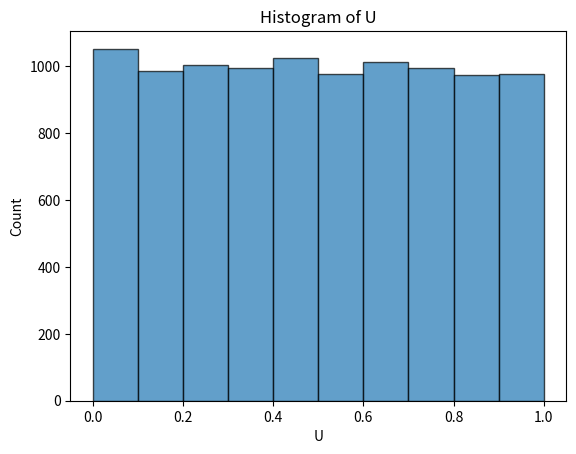
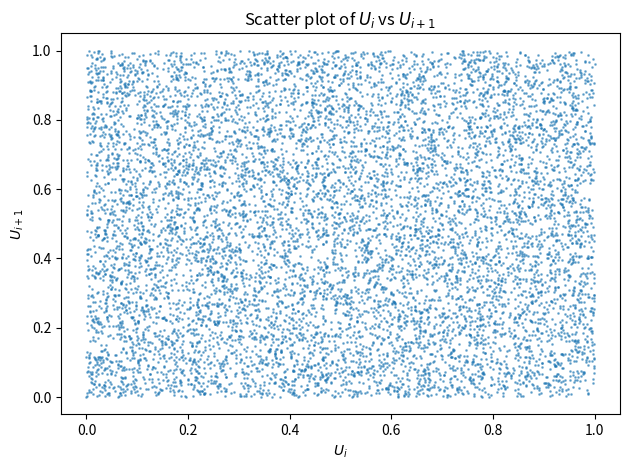
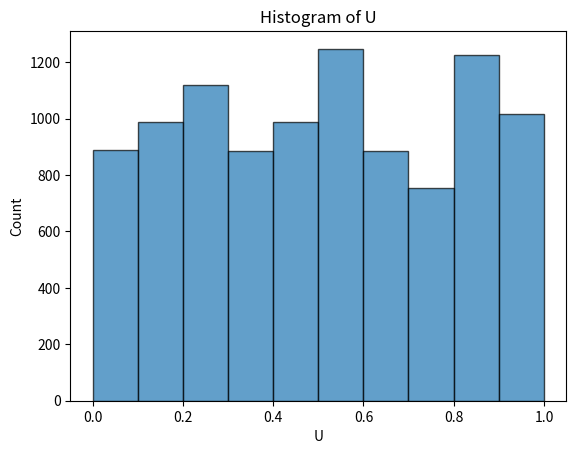
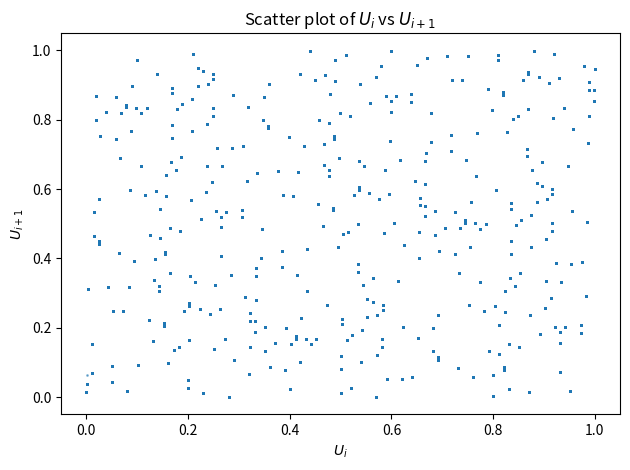
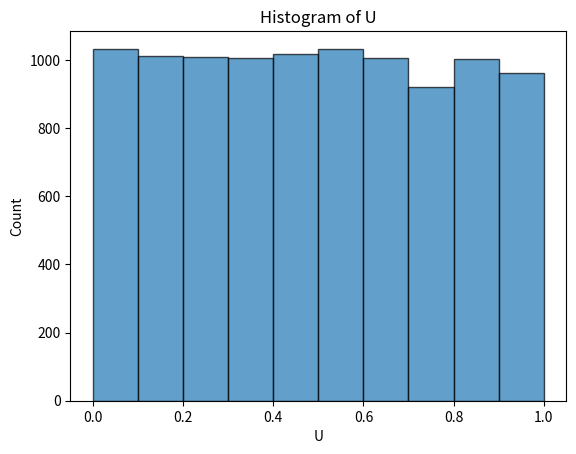
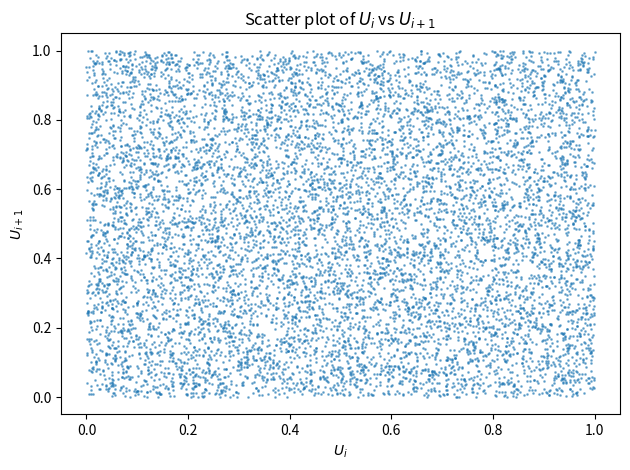
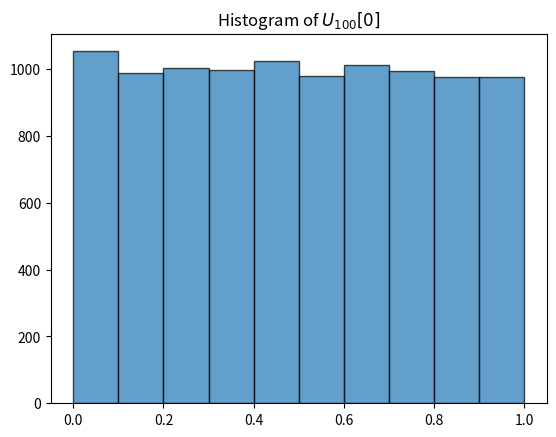
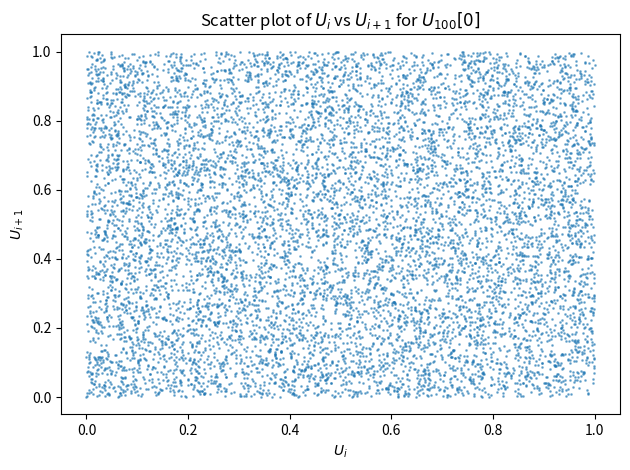
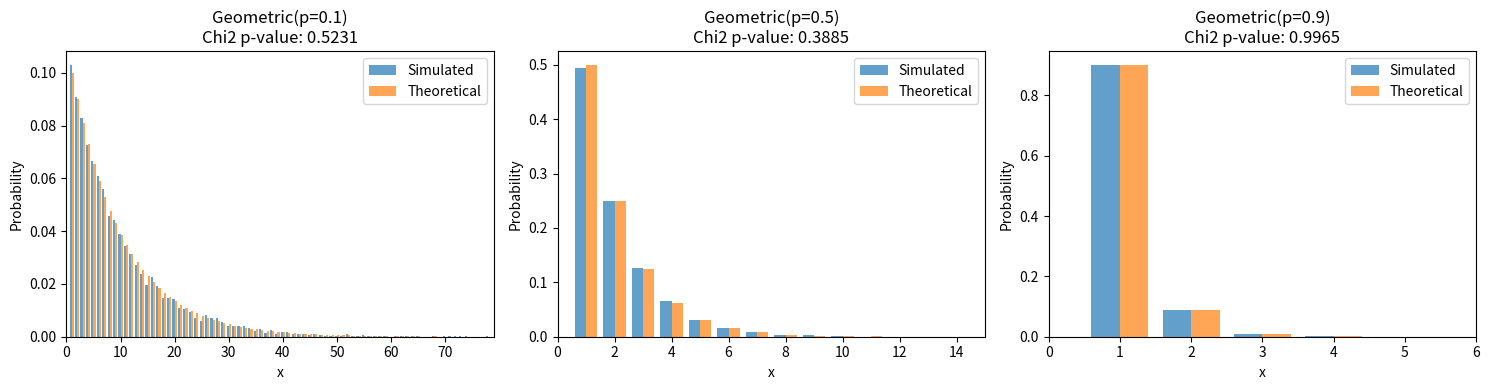
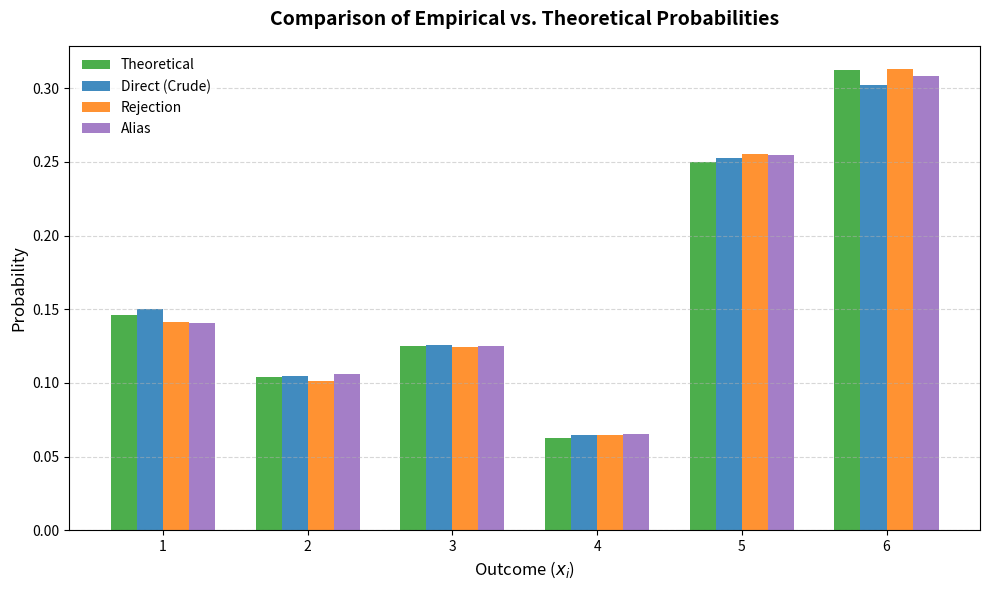
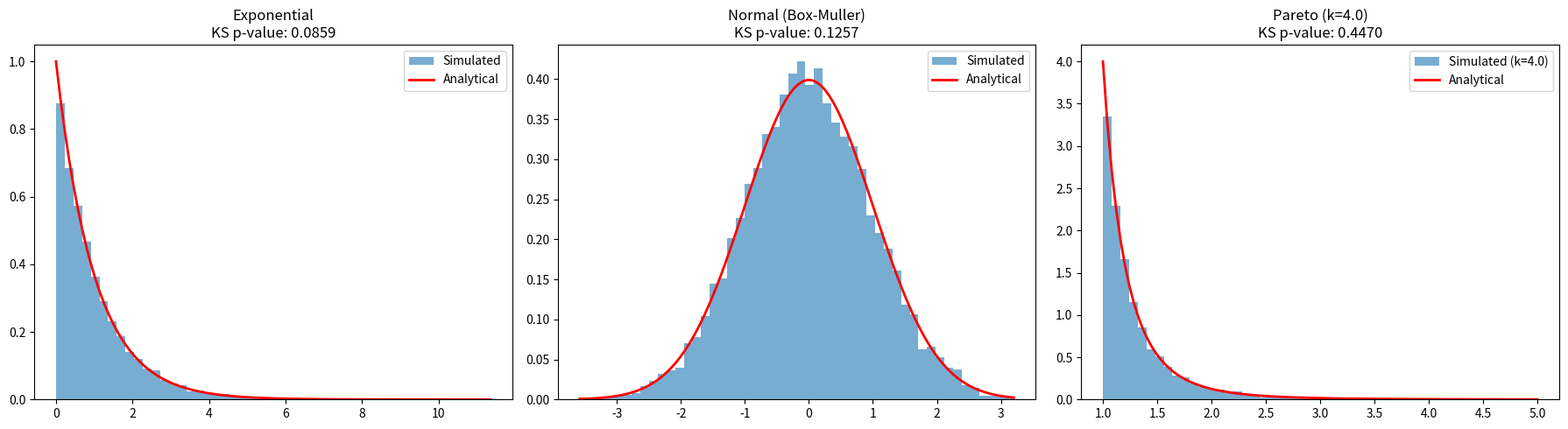
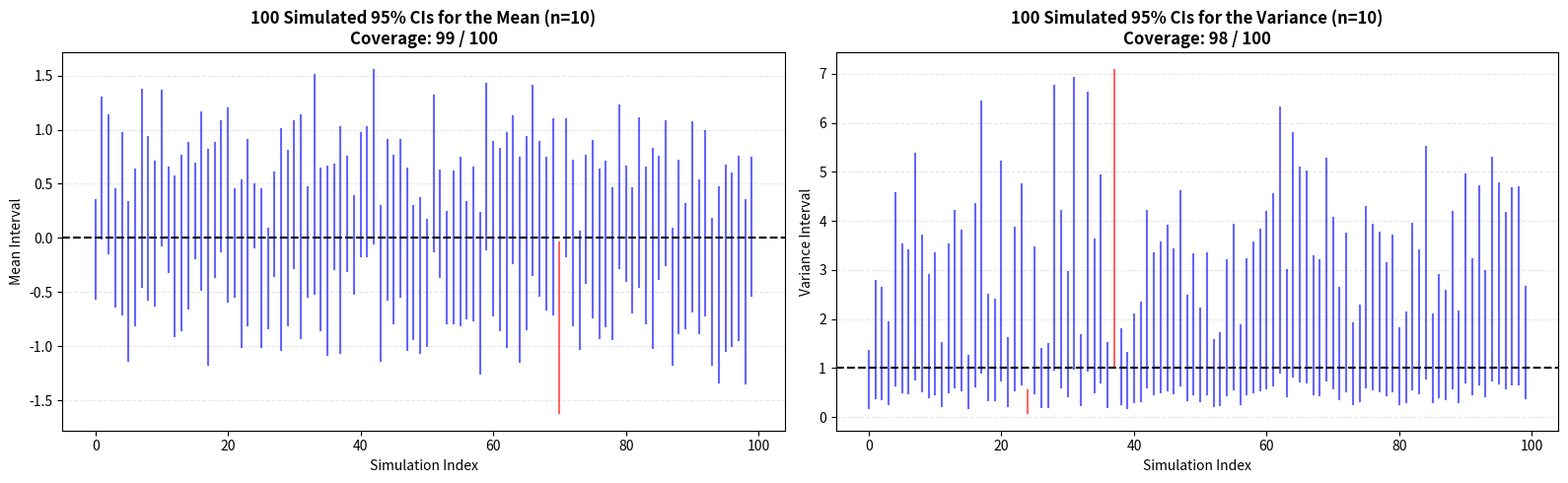
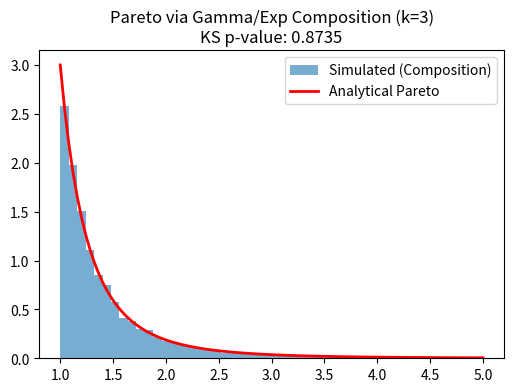

These figures' Python source, in order:
import numpy as np
import matplotlib.pyplot as plt
import scipy.stats as stats


def LCG(x0: int, a: int, c: int, M:int, num_iters: int):        
    U = [x0]
    for _ in range(num_iters):
        x0 = (a*x0+c)%M
        U.append(x0)
    return np.array(U)/M


x0 = 42 # seed
M = 2**31-1
a = 16807
c = 0
num_iters = 10000
U = LCG(x0,a,c,M,num_iters)


plt.hist(U, bins=10, edgecolor='black', alpha=0.7)
plt.title('Histogram of U')
plt.xlabel('U')
plt.ylabel("Count")
plt.plot()

# Scatter plot: U_i vs U_{i+1}
plt.scatter(U[:-1], U[1:], s=1, alpha=0.5)
plt.title('Scatter plot of $U_i$ vs $U_{i+1}$')
plt.xlabel('$U_i$')
plt.ylabel('$U_{i+1}$')
plt.tight_layout()
plt.show()

# chi-square test
classes = 10
observed, _ = np.histogram(U,classes)
expected_class = 10000/classes
T = np.sum((observed-expected_class)**2/expected_class)
critical_value = 16.919 # Formula collection with classes-1=9 dof freedom at 95% confidence level.

if T<critical_value:
    print("The null hypothesis of uniform distribution cannot be rejected.")
else:
    print("The null hypothesis of uniform distribution is rejected.")

# Calculate p-value
p_val = stats.chi2.sf(T, classes - 1)

print(f"Chi-square statistic: {T:.4f}, p-value: {p_val:.4f}")
if p_val > 0.05:
    print("The null hypothesis of uniform distribution cannot be rejected.")
else:
    print("The null hypothesis of uniform distribution is rejected.")


# Kolmogorov-Smirnov test
observed_cdf = np.cumsum(observed)/len(U)
theoretical_cdf = np.cumsum([expected_class]*10)/len(U)

D = np.max(np.abs(observed_cdf - theoretical_cdf))

adjusted_D = (np.sqrt(len(U))+0.12 + 0.11/np.sqrt(len(U)))*D
if adjusted_D < 1.358: 
    print("The null hypothesis of uniform distribution cannot be rejected.")
else:
    print("The null hypothesis of uniform distribution is rejected.")

# Calculate p-value
p_val = stats.kstwobign.sf(adjusted_D)

print(f"Adjusted D statistic: {adjusted_D:.4f}, p-value: {p_val:.4f}")
if p_val > 0.05:
    print("The null hypothesis of uniform distribution cannot be rejected.")
else:
    print("The null hypothesis of uniform distribution is rejected.")


# run test I
median_U = np.median(U)

runs = np.array([1 if x > median_U else -1 for x in U if x != median_U])

n1 = np.sum(runs == 1)
n2 = np.sum(runs == -1)

num_runs = 1
for i in range(1, len(runs)):
    if runs[i] != runs[i-1]:
        num_runs += 1

n = n1 + n2
expected_runs = (2 * n1 * n2) / n + 1
var_runs = (2 * n1 * n2 * (2 * n1 * n2 - n)) / ((n ** 2) * (n - 1))

Z_runs = (num_runs - expected_runs) / np.sqrt(var_runs)

print(f"Number of runs: {num_runs}")
print(f"Expected runs: {expected_runs:.2f}")
print(f"Z-statistic: {Z_runs:.4f}")

# Critical value for 95% confidence level is 1.96
if np.abs(Z_runs) < 1.96:
    print("The null hypothesis of independence cannot be rejected.")
else:
    print("The null hypothesis of independence is rejected.")


# Calculate two-sided p-value
p_val = 2 * stats.norm.sf(abs(Z_runs))

print(f"Number of runs: {num_runs}")
print(f"Expected runs: {expected_runs:.2f}")
print(f"Z-statistic: {Z_runs:.4f}, p-value: {p_val:.4f}")

if p_val > 0.05:
    print("The null hypothesis of independence cannot be rejected.")
else:
    print("The null hypothesis of independence is rejected.")



# run-test II
runs = 1
run_lengths = []
run_length = 1

for i in range(1, len(U)):
    if U[i] < U[i-1]:
        runs += 1
        run_lengths.append(run_length)
        run_length = 1
    else:
        run_length += 1

run_lengths.append(run_length)

from collections import Counter

run_lengths_bunched = [6 if length >= 6 else length for length in run_lengths]
run_length_counts = Counter(run_lengths_bunched)
run_length_counts = dict(sorted(run_length_counts.items()))
R = np.array([run_length_counts.get(i, 0) for i in range(1, 7)])
A = np.array([
    [4529.4, 9044.9, 13568, 18091, 22615, 27892],
    [9044.9, 18097, 27139, 36187, 45234, 55789],
    [13568, 27139, 40721, 54281, 67852, 83685],
    [18091, 36187, 54281, 72414, 90470, 111580],
    [22615, 45234, 67852, 90470, 113262, 139476],
    [27892, 55789, 83685, 111580, 139476, 172860]
])
B = np.array([1/6, 5/24, 11/120, 19/720, 29/5040, 1/840])

Z = 1 / (len(U)-6)*(R-len(U)*B).T@A@(R-len(U)*B)

if Z < 12.592:
    print("The null hypothesis of independence cannot be rejected.")
else:
    print("The null hypothesis of independence is rejected.")

# Calculate p-value
p_val = stats.chi2.sf(Z, 6)

print(f"Z-statistic for run-test II: {Z:.4f}, p-value: {p_val:.4f}")
if p_val > 0.05:
    print("The null hypothesis of independence cannot be rejected.")
else:
    print("The null hypothesis of independence is rejected.")


# correlation test

h = 4

c = (1 / (len(U) - h)) * sum(U[i] * U[i + h] for i in range(len(U) - h))

expected_mean = 0.25
variance = 7 / (144 * len(U))
std_dev = np.sqrt(variance)

Z = (c - expected_mean) / std_dev

critical_value = 1.96  # for alpha = 0.05

if abs(Z) < critical_value:
    print("Fail to reject H0: No significant evidence of correlation (behaves like true white noise).")
else:
    print("Reject H0: Significant evidence of correlation (the random number generator has a defect).")


# Calculate two-sided p-value
p_val = 2 * stats.norm.sf(abs(Z))

print(f"Z-statistic for correlation test: {Z:.4f}, p-value: {p_val:.4f}")
if p_val > 0.05:
    print("Fail to reject H0: No significant evidence of correlation (behaves like true white noise).")
else:
    print("Reject H0: Significant evidence of correlation (the random number generator has a defect).")


x0 = 42 # seed
M = 2**16-1
a = 100
c = 5
num_iters = 10000
U = LCG(x0,a,c,M,num_iters)


plt.hist(U, bins=10, edgecolor='black', alpha=0.7)
plt.title('Histogram of U')
plt.xlabel('U')
plt.ylabel("Count")
plt.plot()

# Scatter plot: U_i vs U_{i+1}
plt.scatter(U[:-1], U[1:], s=1, alpha=0.5)
plt.title('Scatter plot of $U_i$ vs $U_{i+1}$')
plt.xlabel('$U_i$')
plt.ylabel('$U_{i+1}$')
plt.tight_layout()
plt.show()

# chi-square test
classes = 10
observed, _ = np.histogram(U,classes)
expected_class = 10000/classes
T = np.sum((observed-expected_class)**2/expected_class)
critical_value = 16.919 # Formula collection with classes-1=9 dof freedom at 95% confidence level.

print(f"Chi-square statistic: {T:.4f}")
if T<critical_value:
    print("The null hypothesis of uniform distribution cannot be rejected.")
else:
    print("The null hypothesis of uniform distribution is rejected.")


# Calculate p-value
p_val = stats.chi2.sf(T, classes - 1)

print(f"Chi-square statistic: {T:.4f}, p-value: {p_val:.4f}")
if p_val > 0.05:
    print("The null hypothesis of uniform distribution cannot be rejected.")
else:
    print("The null hypothesis of uniform distribution is rejected.")



# Kolmogorov-Smirnov test
observed_cdf = np.cumsum(observed)/len(U)
theoretical_cdf = np.cumsum([expected_class]*10)/len(U)

D = np.max(np.abs(observed_cdf - theoretical_cdf))

adjusted_D = (np.sqrt(len(U))+0.12 + 0.11/np.sqrt(len(U)))*D
print(f"Adjusted D statistic for Kolmogorov-Smirnov test: {adjusted_D:.4f}")
if adjusted_D < 1.358: 
    print("The null hypothesis of uniform distribution cannot be rejected.")
else:
    print("The null hypothesis of uniform distribution is rejected.")

# Calculate p-value
p_val = stats.kstwobign.sf(adjusted_D)

print(f"Adjusted D statistic: {adjusted_D:.4f}, p-value: {p_val:.4f}")
if p_val > 0.05:
    print("The null hypothesis of uniform distribution cannot be rejected.")
else:
    print("The null hypothesis of uniform distribution is rejected.")


# run test I
median_U = np.median(U)

runs = np.array([1 if x > median_U else -1 for x in U if x != median_U])

n1 = np.sum(runs == 1)
n2 = np.sum(runs == -1)

num_runs = 1
for i in range(1, len(runs)):
    if runs[i] != runs[i-1]:
        num_runs += 1

n = n1 + n2
expected_runs = (2 * n1 * n2) / n + 1
var_runs = (2 * n1 * n2 * (2 * n1 * n2 - n)) / ((n ** 2) * (n - 1))

Z_runs = (num_runs - expected_runs) / np.sqrt(var_runs)

print(f"Number of runs: {num_runs}")
print(f"Expected runs: {expected_runs:.2f}")
print(f"Z-statistic: {Z_runs:.4f}")

# Critical value for 95% confidence level is 1.96
if np.abs(Z_runs) < 1.96:
    print("The null hypothesis of independence cannot be rejected.")
else:
    print("The null hypothesis of independence is rejected.")

# Calculate two-sided p-value
p_val = 2 * stats.norm.sf(abs(Z_runs))

print(f"Number of runs: {num_runs}")
print(f"Expected runs: {expected_runs:.2f}")
print(f"Z-statistic: {Z_runs:.4f}, p-value: {p_val:.4f}")

if p_val > 0.05:
    print("The null hypothesis of independence cannot be rejected.")
else:
    print("The null hypothesis of independence is rejected.")



# run-test II
runs = 1
run_lengths = []
run_length = 1

for i in range(1, len(U)):
    if U[i] < U[i-1]:
        runs += 1
        run_lengths.append(run_length)
        run_length = 1
    else:
        run_length += 1

run_lengths.append(run_length)

from collections import Counter

run_lengths_bunched = [6 if length >= 6 else length for length in run_lengths]
run_length_counts = Counter(run_lengths_bunched)
run_length_counts = dict(sorted(run_length_counts.items()))
R = np.array([run_length_counts.get(i, 0) for i in range(1, 7)])
A = np.array([
    [4529.4, 9044.9, 13568, 18091, 22615, 27892],
    [9044.9, 18097, 27139, 36187, 45234, 55789],
    [13568, 27139, 40721, 54281, 67852, 83685],
    [18091, 36187, 54281, 72414, 90470, 111580],
    [22615, 45234, 67852, 90470, 113262, 139476],
    [27892, 55789, 83685, 111580, 139476, 172860]
])
B = np.array([1/6, 5/24, 11/120, 19/720, 29/5040, 1/840])

Z = 1 / (len(U)-6)*(R-len(U)*B).T@A@(R-len(U)*B)

print(f"Z-statistic for run-test II: {Z:.4f}")

if Z < 12.592:
    print("The null hypothesis of independence cannot be rejected.")
else:
    print("The null hypothesis of independence is rejected.")

# Calculate p-value
p_val = stats.chi2.sf(Z, 6)

print(f"Z-statistic for run-test II: {Z:.4f}, p-value: {p_val:.4f}")
if p_val > 0.05:
    print("The null hypothesis of independence cannot be rejected.")
else:
    print("The null hypothesis of independence is rejected.")


# correlation test

h = 4

c = (1 / (len(U) - h)) * sum(U[i] * U[i + h] for i in range(len(U) - h))

expected_mean = 0.25
variance = 7 / (144 * len(U))
std_dev = np.sqrt(variance)

Z = (c - expected_mean) / std_dev

print(f"Z-statistic for correlation test: {Z:.4f}")

critical_value = 1.96  # for alpha = 0.05

if abs(Z) < critical_value:
    print("Fail to reject H0: No significant evidence of correlation (behaves like true white noise).")
else:
    print("Reject H0: Significant evidence of correlation (the random number generator has a defect).")

# Calculate two-sided p-value
p_val = 2 * stats.norm.sf(abs(Z))

print(f"Z-statistic for correlation test: {Z:.4f}, p-value: {p_val:.4f}")
if p_val > 0.05:
    print("Fail to reject H0: No significant evidence of correlation (behaves like true white noise).")
else:
    print("Reject H0: Significant evidence of correlation (the random number generator has a defect).")



np.random.seed(42)
U = np.random.uniform(0, 1, 10001)


plt.hist(U, bins=10, edgecolor='black', alpha=0.7)
plt.title('Histogram of U')
plt.xlabel('U')
plt.ylabel("Count")
plt.plot()

# Scatter plot: U_i vs U_{i+1}
plt.scatter(U[:-1], U[1:], s=1, alpha=0.5)
plt.title('Scatter plot of $U_i$ vs $U_{i+1}$')
plt.xlabel('$U_i$')
plt.ylabel('$U_{i+1}$')
plt.tight_layout()
plt.show()

# chi-square test
classes = 10
observed, _ = np.histogram(U,classes)
expected_class = 10000/classes
T = np.sum((observed-expected_class)**2/expected_class)
critical_value = 16.919 # Formula collection with classes-1=9 dof freedom at 95% confidence level.

if T<critical_value:
    print("The null hypothesis of uniform distribution cannot be rejected.")
else:
    print("The null hypothesis of uniform distribution is rejected.")

# Calculate p-value
p_val = stats.chi2.sf(T, classes - 1)

print(f"Chi-square statistic: {T:.4f}, p-value: {p_val:.4f}")
if p_val > 0.05:
    print("The null hypothesis of uniform distribution cannot be rejected.")
else:
    print("The null hypothesis of uniform distribution is rejected.")


# Kolmogorov-Smirnov test
observed_cdf = np.cumsum(observed)/len(U)
theoretical_cdf = np.cumsum([expected_class]*10)/len(U)

D = np.max(np.abs(observed_cdf - theoretical_cdf))

adjusted_D = (np.sqrt(len(U))+0.12 + 0.11/np.sqrt(len(U)))*D
if adjusted_D < 1.358: 
    print("The null hypothesis of uniform distribution cannot be rejected.")
else:
    print("The null hypothesis of uniform distribution is rejected.")

# Calculate p-value
p_val = stats.kstwobign.sf(adjusted_D)

print(f"Adjusted D statistic: {adjusted_D:.4f}, p-value: {p_val:.4f}")
if p_val > 0.05:
    print("The null hypothesis of uniform distribution cannot be rejected.")
else:
    print("The null hypothesis of uniform distribution is rejected.")


# run test I
median_U = np.median(U)

runs = np.array([1 if x > median_U else -1 for x in U if x != median_U])

n1 = np.sum(runs == 1)
n2 = np.sum(runs == -1)

num_runs = 1
for i in range(1, len(runs)):
    if runs[i] != runs[i-1]:
        num_runs += 1

n = n1 + n2
expected_runs = (2 * n1 * n2) / n + 1
var_runs = (2 * n1 * n2 * (2 * n1 * n2 - n)) / ((n ** 2) * (n - 1))

Z_runs = (num_runs - expected_runs) / np.sqrt(var_runs)

print(f"Number of runs: {num_runs}")
print(f"Expected runs: {expected_runs:.2f}")
print(f"Z-statistic: {Z_runs:.4f}")

# Critical value for 95% confidence level is 1.96
if np.abs(Z_runs) < 1.96:
    print("The null hypothesis of independence cannot be rejected.")
else:
    print("The null hypothesis of independence is rejected.")

# Calculate two-sided p-value
p_val = 2 * stats.norm.sf(abs(Z_runs))

print(f"Number of runs: {num_runs}")
print(f"Expected runs: {expected_runs:.2f}")
print(f"Z-statistic: {Z_runs:.4f}, p-value: {p_val:.4f}")

if p_val > 0.05:
    print("The null hypothesis of independence cannot be rejected.")
else:
    print("The null hypothesis of independence is rejected.")


# run-test II
runs = 1
run_lengths = []
run_length = 1

for i in range(1, len(U)):
    if U[i] < U[i-1]:
        runs += 1
        run_lengths.append(run_length)
        run_length = 1
    else:
        run_length += 1

run_lengths.append(run_length)

from collections import Counter

run_lengths_bunched = [6 if length >= 6 else length for length in run_lengths]
run_length_counts = Counter(run_lengths_bunched)
run_length_counts = dict(sorted(run_length_counts.items()))
R = np.array([run_length_counts.get(i, 0) for i in range(1, 7)])
A = np.array([
    [4529.4, 9044.9, 13568, 18091, 22615, 27892],
    [9044.9, 18097, 27139, 36187, 45234, 55789],
    [13568, 27139, 40721, 54281, 67852, 83685],
    [18091, 36187, 54281, 72414, 90470, 111580],
    [22615, 45234, 67852, 90470, 113262, 139476],
    [27892, 55789, 83685, 111580, 139476, 172860]
])
B = np.array([1/6, 5/24, 11/120, 19/720, 29/5040, 1/840])

Z = 1 / (len(U)-6)*(R-len(U)*B).T@A@(R-len(U)*B)

if Z < 12.592:
    print("The null hypothesis of independence cannot be rejected.")
else:
    print("The null hypothesis of independence is rejected.")

# Calculate p-value
p_val = stats.chi2.sf(Z, 6)

print(f"Z-statistic for run-test II: {Z:.4f}, p-value: {p_val:.4f}")
if p_val > 0.05:
    print("The null hypothesis of independence cannot be rejected.")
else:
    print("The null hypothesis of independence is rejected.")


# correlation test

h = 4

c = (1 / (len(U) - h)) * sum(U[i] * U[i + h] for i in range(len(U) - h))

expected_mean = 0.25
variance = 7 / (144 * len(U))
std_dev = np.sqrt(variance)

Z = (c - expected_mean) / std_dev

critical_value = 1.96  # for alpha = 0.05

if abs(Z) < critical_value:
    print("Fail to reject H0: No significant evidence of correlation (behaves like true white noise).")
else:
    print("Reject H0: Significant evidence of correlation (the random number generator has a defect).")

# Calculate two-sided p-value
p_val = 2 * stats.norm.sf(abs(Z))

print(f"Z-statistic for correlation test: {Z:.4f}, p-value: {p_val:.4f}")
if p_val > 0.05:
    print("Fail to reject H0: No significant evidence of correlation (behaves like true white noise).")
else:
    print("Reject H0: Significant evidence of correlation (the random number generator has a defect).")



x0 = 42 # seed
M = 2**31-1
a = 16807
c = 0
num_iters = 10000
U_100 = []
for i in range(100):
    U = LCG(x0, a, c, M, num_iters)
    U_100.append(U)
    # Use the last generated integer as the correct seed for the next sequence!
    x0 = int(U[-1] * M) 

plt.hist(U_100[0], bins=10, edgecolor='black', alpha=0.7)
plt.title('Histogram of $U_{100}[0]$')
plt.show()

# Scatter plot: U_i vs U_{i+1}
plt.scatter(U_100[0][:-1], U_100[0][1:], s=1, alpha=0.5)
plt.title('Scatter plot of $U_i$ vs $U_{i+1}$ for $U_{100}[0]$')
plt.xlabel('$U_i$')
plt.ylabel('$U_{i+1}$')
plt.tight_layout()
plt.show()

# chi-square test
classes = 10
critical_value = 16.919

reject_count = 0
for U in U_100:
    observed, _ = np.histogram(U, classes)
    expected_class = len(U) / classes
    T = np.sum((observed - expected_class)**2 / expected_class)
    

    # Calculate p-value
    p_val = stats.chi2.sf(T, classes - 1)

    if p_val <= 0.05:
        reject_count += 1

print(f"Chi-Square Test: H0 rejected {reject_count} times out of 100.")

# Kolmogorov-Smirnov test
classes = 10
reject_count = 0

for U in U_100:
    observed, _ = np.histogram(U, classes)
    expected_class = len(U) / classes
    
    observed_cdf = np.cumsum(observed) / len(U)
    theoretical_cdf = np.cumsum([expected_class] * classes) / len(U)
    
    D = np.max(np.abs(observed_cdf - theoretical_cdf))
    
    adjusted_D = (np.sqrt(len(U)) + 0.12 + 0.11 / np.sqrt(len(U))) * D
    
    # Calculate p-value
    p_val = stats.kstwobign.sf(adjusted_D)

    if p_val <=0.05: 
        reject_count += 1

print(f"KS Test: H0 rejected {reject_count} times out of 100.")

# run test I
reject_count = 0

for U in U_100:
    median_U = np.median(U)
    runs_arr = np.array([1 if x > median_U else -1 for x in U if x != median_U])
    
    n1 = np.sum(runs_arr == 1)
    n2 = np.sum(runs_arr == -1)
    num_runs = 1
    for i in range(1, len(runs_arr)):
        if runs_arr[i] != runs_arr[i-1]:
            num_runs += 1
            
    n = n1 + n2
    expected_runs = (2 * n1 * n2) / n + 1
    var_runs = (2 * n1 * n2 * (2 * n1 * n2 - n)) / ((n ** 2) * (n - 1))
    Z_runs = (num_runs - expected_runs) / np.sqrt(var_runs)
    
    # Calculate two-sided p-value
    p_val = 2 * stats.norm.sf(abs(Z_runs))


    if p_val <= 0.05:
        reject_count += 1

print(f"Run-Test I: H0 rejected {reject_count} times out of 100.")

# run-test II
from collections import Counter
reject_count = 0

A = np.array([
    [4529.4, 9044.9, 13568, 18091, 22615, 27892],
    [9044.9, 18097, 27139, 36187, 45234, 55789],
    [13568, 27139, 40721, 54281, 67852, 83685],
    [18091, 36187, 54281, 72414, 90470, 111580],
    [22615, 45234, 67852, 90470, 113262, 139476],
    [27892, 55789, 83685, 111580, 139476, 172860]
])
B = np.array([1/6, 5/24, 11/120, 19/720, 29/5040, 1/840])

for U in U_100:
    run_lengths = []
    run_length = 1
    for i in range(1, len(U)):
        if U[i] < U[i-1]:
            run_lengths.append(run_length)
            run_length = 1
        else:
            run_length += 1
    run_lengths.append(run_length)

    run_lengths_bunched = [6 if length >= 6 else length for length in run_lengths]
    run_length_counts = Counter(run_lengths_bunched)
    R = np.array([run_length_counts.get(i, 0) for i in range(1, 7)])

    Z = 1 / len(U) * (R - len(U) * B).T @ A @ (R - len(U) * B)

    # Calculate p-value
    p_val = stats.chi2.sf(Z, 6)

    if p_val <= 0.05:
        reject_count += 1

print(f"Run-Test II: H0 rejected {reject_count} times out of 100.")

# correlation test
h = 4
expected_mean = 0.25
critical_value = 1.96  

reject_count = 0
for U in U_100:
    variance = 7 / (144 * len(U))
    std_dev = np.sqrt(variance)
    
    c = (1 / (len(U) - h)) * sum(U[i] * U[i + h] for i in range(len(U) - h))
    Z = (c - expected_mean) / std_dev
    
    # Calculate two-sided p-value
    p_val = 2 * stats.norm.sf(abs(Z))

    if p_val <= 0.05:
        reject_count += 1
        
print(f"Correlation Test (h={h}): H0 rejected {reject_count} times out of 100.")

import numpy as np
import matplotlib.pyplot as plt
from scipy import stats

# Set random seed for reproducibility
np.random.seed(42)
N = 10000


# Test for small, moderate, and large p
p_values = [0.1, 0.5, 0.9]

fig, axes = plt.subplots(1, 3, figsize=(15, 4))

for i, p in enumerate(p_values):
    # 1. Simulate 10,000 observations
    simulated_data = np.random.geometric(p, N)

    # 2. Get unique values and their empirical frequencies
    values, counts = np.unique(simulated_data, return_counts=True)
    empirical_probs = counts / N
    
    # 3. Calculate theoretical probabilities for the observed values
    theoretical_probs = p * (1 - p)**(values - 1)
    
    # 4. Chi-Square Test
    expected_counts = theoretical_probs * N
    
    # Normalize expected counts so their sum matches the sum of observed counts exactly
    expected_counts = expected_counts * (np.sum(counts) / np.sum(expected_counts))
    
    # (Simplified chi-square for demonstration; avoiding bins with 0 expected counts)
    chi2_stat, p_val = stats.chisquare(f_obs=counts, f_exp=expected_counts)
    
    # Plotting
    ax = axes[i]
    ax.bar(values - 0.2, empirical_probs, width=0.4, label='Simulated', alpha=0.7)
    ax.bar(values + 0.2, theoretical_probs, width=0.4, label='Theoretical', alpha=0.7)
    ax.set_title(f"Geometric(p={p})\nChi2 p-value: {p_val:.4f}")
    ax.set_xlabel("x")
    ax.set_ylabel("Probability")
    ax.set_xlim(0, max(values) + 1)
    ax.legend()

plt.tight_layout()
plt.show()

np.random.seed(42)
# Setup the distribution
xi = np.array([1, 2, 3, 4, 5, 6])
pi = np.array([7/48, 5/48, 6/48, 3/48, 12/48, 15/48])

# ==========================================
# 1. Direct (Crude) Method
# ==========================================
def generate_direct(size):
    P = np.cumsum(pi)
    U = np.random.rand(size)
    samples = np.zeros(size, dtype=int)
    
    P_prev = 0.0
    for i in range(len(pi)):
        mask = (U > P_prev) & (U <= P[i])
        samples[mask] = xi[i]
        P_prev = P[i]
        
    return samples

# ==========================================
# 2. Simple Rejection Method
# ==========================================
def generate_rejection(size):
    k = len(xi)
    c = np.max(pi)+0.01
    
    # Generate proposal candidates. Use more so that we have "size" elements even if some fail. 
    U1 = np.random.rand(size*3)
    U2 = np.random.rand(size*3)
    
    # 1. Generate proposal indices
    I = np.floor(k * U1).astype(int)
    
    # 2. Acceptance condition
    p_I = pi[I]
    accepted_mask = U2 <= (p_I / c)
    
    accepted_samples = xi[I[accepted_mask]]
    

    return accepted_samples[:size]


# ==========================================
# 3. Alias Method
# ==========================================
def setup_alias(probs):
    """Pre-computes the alias and probability tables explicitly."""
    K = len(probs)
    F = np.zeros(K)
    L = np.zeros(K, dtype=int)
    
    smaller = []
    larger = []
    scaled_probs = probs * K
    
    for i, prob in enumerate(scaled_probs):
        if prob < 1.0: 
            smaller.append(i)
        else: 
            larger.append(i)
            
    while smaller and larger:
        small = smaller.pop()
        large = larger.pop()
        
        L[small] = large
        F[small] = scaled_probs[small]
        scaled_probs[large] = scaled_probs[large] - (1.0 - scaled_probs[small])
        
        if scaled_probs[large] < 1.0:
            smaller.append(large)
        else: 
            larger.append(large)
            
    while larger: 
        F[larger.pop()] = 1.0
    while smaller: 
        F[smaller.pop()] = 1.0
        
    return F, L

def generate_alias(size, F, L):
    K = len(F)
    U1 = np.random.rand(size)
    U2 = np.random.rand(size)
    
    # 1. Select random bin: I = floor(K * U1)
    I = np.floor(K * U1).astype(int)
    
    # 2. Coin toss comparison: U2 <= q_I
    use_original = U2 <= F[I]
    
    # 3. Output original value or alias
    indices = np.where(use_original, I, L[I])
    return xi[indices]

# Setup Alias tables once
F_table, L_table = setup_alias(pi)

# Generate 10,000 observations to test validity
sim_direct = generate_direct(N)
sim_reject = generate_rejection(N)
sim_alias = generate_alias(N, F_table, L_table)

# plot
# Calculate empirical probabilities for each method
outcomes = np.arange(1, 7)
empirical_direct = np.array([np.sum(sim_direct == x) / N for x in outcomes])
empirical_reject = np.array([np.sum(sim_reject == x) / N for x in outcomes])
empirical_alias = np.array([np.sum(sim_alias == x) / N for x in outcomes])

# Set bar widths
width = 0.18

plt.figure(figsize=(10, 6))

# Plot grouped bars
plt.bar(outcomes - 1.5 * width, pi, width, label='Theoretical', color='#2ca02c', alpha=0.85)
plt.bar(outcomes - 0.5 * width, empirical_direct, width, label='Direct (Crude)', color='#1f77b4', alpha=0.85)
plt.bar(outcomes + 0.5 * width, empirical_reject, width, label='Rejection', color='#ff7f0e', alpha=0.85)
plt.bar(outcomes + 1.5 * width, empirical_alias, width, label='Alias', color='#9467bd', alpha=0.85)

# Formatting the plot
plt.title("Comparison of Empirical vs. Theoretical Probabilities", fontsize=14, fontweight='bold', pad=15)
plt.xlabel("Outcome ($x_i$)", fontsize=12)
plt.ylabel("Probability", fontsize=12)
plt.xticks(outcomes)
plt.grid(axis='y', linestyle='--', alpha=0.5)
plt.legend(frameon=True, facecolor='white', edgecolor='none')

plt.tight_layout()
plt.show()

np.random.seed(42)
from time import perf_counter

size_benchmark = 100000

# Time Direct Method
start = perf_counter()
generate_direct(size_benchmark)
time_direct = perf_counter() - start

# Time Rejection Method
start = perf_counter()
generate_rejection(size_benchmark)
time_rejection = perf_counter() - start

# Time Alias Method
start = perf_counter()
# Note: we do not include the one-time setup cost in the generation loop for Alias
generate_alias(size_benchmark, F_table, L_table)
time_alias = perf_counter() - start

print("--- Computational Efficiency (Time to generate 100,000 samples) ---")
print(f"Direct Method:    {time_direct:.4f} seconds")
print(f"Rejection Method: {time_rejection:.4f} seconds")
print(f"Alias Method:     {time_alias:.4f} seconds")
print("\n--- Accuracy (Chi-Square Test p-values on 10,000 samples) ---")

def test_accuracy(simulated_data):
    
    counts = np.bincount(simulated_data)[1:] # Ignore 0 index
    expected_counts = pi * N
    stat, p_val = stats.chisquare(f_obs=counts, f_exp=expected_counts)
    return p_val

p_vals_direct = []
p_vals_reject = []
p_vals_alias = []

for _ in range(100):
    sim_direct = generate_direct(N)
    sim_reject = generate_rejection(N)
    sim_alias = generate_alias(N, F_table, L_table)
    p_vals_direct.append(test_accuracy(sim_direct))
    p_vals_reject.append(test_accuracy(sim_reject))
    p_vals_alias.append(test_accuracy(sim_alias))

p_val_direct = np.mean(p_vals_direct)
p_val_reject = np.mean(p_vals_reject)
p_val_alias = np.mean(p_vals_alias)

print(f"Direct Method p-value:    {p_val_direct:.4f}")
print(f"Rejection Method p-value: {p_val_reject:.4f}")
print(f"Alias Method p-value:     {p_val_alias:.4f}")

import numpy as np
import matplotlib.pyplot as plt
import scipy.stats as stats # pyrefly: ignore

# Set seed for reproducibility
np.random.seed(42)
N = 10000

# ==========================================
# (a) Exponential distribution (lambda = 1)
# ==========================================
U_exp = np.random.rand(N)
X_exp = -np.log(U_exp) # Formula: X = -(1/lambda)*log(U)

# ==========================================
# (b) Normal distribution (Box-Muller)
# ==========================================
U1 = np.random.rand(N)
U2 = np.random.rand(N)
# Formula: Z1 = sqrt(-2*log(U1)) * cos(2*pi*U2)
X_norm = np.sqrt(-2 * np.log(U1)) * np.cos(2 * np.pi * U2)

# ==========================================
# (c) Pareto distribution (beta = 1, various k)
# ==========================================
beta = 1.0
k_values = [2.05, 2.5, 3.0, 4.0]
X_pareto = {}

for k in k_values:
    U_par = np.random.rand(N)
    # Formula: X = beta * U^(-1/k)
    X_pareto[k] = beta * (U_par ** (-1.0 / k))

# ==========================================
# Verification & Plots
# ==========================================
fig, axes = plt.subplots(1, 3, figsize=(18, 5))

# Exp plot
axes[0].hist(X_exp, bins=50, density=True, alpha=0.6, label="Simulated")
x_e = np.linspace(0, max(X_exp), 100)
axes[0].plot(x_e, stats.expon.pdf(x_e), 'r-', lw=2, label="Analytical")
ks_exp = stats.kstest(X_exp, stats.expon.cdf)
axes[0].set_title(f"Exponential\nKS p-value: {ks_exp.pvalue:.4f}")
axes[0].legend()

# Norm plot
axes[1].hist(X_norm, bins=50, density=True, alpha=0.6, label="Simulated")
x_n = np.linspace(min(X_norm), max(X_norm), 100)
axes[1].plot(x_n, stats.norm.pdf(x_n), 'r-', lw=2, label="Analytical")
ks_norm = stats.kstest(X_norm, stats.norm.cdf)
axes[1].set_title(f"Normal (Box-Muller)\nKS p-value: {ks_norm.pvalue:.4f}")
axes[1].legend()

# Pareto plot (just showing k=3 for space)
k_plot = 4.0
axes[2].hist(X_pareto[k_plot], bins=50, range=(1, 5), density=True, alpha=0.6, label=f"Simulated (k={k_plot})")
x_p = np.linspace(1, 5, 100)
axes[2].plot(x_p, stats.pareto.pdf(x_p, b=k_plot, scale=beta), 'r-', lw=2, label="Analytical")
ks_par = stats.kstest(X_pareto[k_plot], lambda x: stats.pareto.cdf(x, b=k_plot, scale=beta))
axes[2].set_title(f"Pareto (k={k_plot})\nKS p-value: {ks_par.pvalue:.4f}")
axes[2].legend()

plt.tight_layout()
plt.show()

# Print KS Test results for all Pareto k values
print("--- Pareto KS Tests ---")
for k in k_values:
    ks = stats.kstest(X_pareto[k], lambda x: stats.pareto.cdf(x, b=k, scale=beta))
    print(f"k = {k:<4} | p-value: {ks.pvalue:.4f}")

# Print Moment Verification
print("\n--- Moment Verification (Empirical vs. Analytical) ---")
print(f"{'Distribution':<22} | {'Emp. Mean':<9} | {'Th. Mean':<9} | {'Emp. Var':<9} | {'Th. Var':<9}")
print("-" * 70)

# Exponential
print(f"{'Exponential':<22} | {np.mean(X_exp):9.4f} | {1.0:9.4f} | {np.var(X_exp):9.4f} | {1.0:9.4f}")

# Normal
print(f"{'Normal (Box-Muller)':<22} | {np.mean(X_norm):9.4f} | {0.0:9.4f} | {np.var(X_norm):9.4f} | {1.0:9.4f}")


print(f"{'k':<5} | {'Empirical Mean':<15} | {'True Mean':<15} | {'Empirical Var':<15} | {'True Var':<15}")
print("-" * 75)

for k in k_values:
    emp_mean = np.mean(X_pareto[k])
    emp_var = np.var(X_pareto[k], ddof=1)
    
    true_mean = (beta * k) / (k - 1)
    true_var = (beta**2 * k) / (((k - 1)**2) * (k - 2))
    
    print(f"{k:<5} | {emp_mean:<15.4f} | {true_mean:<15.4f} | {emp_var:<15.4f} | {true_var:<15.4f}")


print()
print("############ Måske fjern #############")
# måske fjern helt. 
print(f"{'k':<5} | {'Emp. Mean':<9} | {'True Mean':<9} | {'Mean p-val':<10} | {'Emp. Var':<9} | {'True Var':<9} | {'Var 95% CI':<15} | {'Var Sig different?':<8}")
print("-" * 105)

for k in k_values:
    data = X_pareto[k]
    emp_mean = np.mean(data)
    emp_var = np.var(data, ddof=1)
    
    true_mean = (beta * k) / (k - 1)
    true_var = (beta**2 * k) / (((k - 1)**2) * (k - 2))
    
    # 1. Z-test for Mean
    se_mean = np.std(data, ddof=1) / np.sqrt(N)
    z_mean = (emp_mean - true_mean) / se_mean
    p_mean = 2 * (1 - stats.norm.cdf(abs(z_mean)))
    
    # 2. Vectorized Bootstrap for Variance (1000 resamples)
    boot_samples = np.random.choice(data, size=(1000, N), replace=True)
    boot_vars = np.var(boot_samples, axis=1, ddof=1)
    ci_low, ci_high = np.percentile(boot_vars, [2.5, 97.5])
    
    # Check if the true variance is outside the 95% bootstrap confidence interval
    sig_var = "Yes" if (true_var < ci_low or true_var > ci_high) else "No"
    
    print(f"{k:<5} | {emp_mean:<9.4f} | {true_mean:<9.4f} | {p_mean:<10.4f} | {emp_var:<9.4f} | {true_var:<9.4f} | [{ci_low:.3f}, {ci_high:.3f}] | {sig_var:<8}")


np.random.seed(42)
n_obs = 10
n_sims = 100

# Generate 100 sets of 10 Standard Normal variables via Box-Muller
U1_ci = np.random.rand(n_sims, n_obs)
U2_ci = np.random.rand(n_sims, n_obs)
Z_ci = np.sqrt(-2 * np.log(U1_ci)) * np.cos(2 * np.pi * U2_ci)

# Calculate sample means and variances (ddof=1 for sample variance)
means = np.mean(Z_ci, axis=1)
vars_ = np.var(Z_ci, axis=1, ddof=1)

# 1. 95% CI for the Mean
t_crit = stats.t.ppf(0.975, df=n_obs-1)
mean_margin = t_crit * np.sqrt(vars_ / n_obs)
mean_lower = means - mean_margin
mean_upper = means + mean_margin

# Count how many intervals contain the true mean (0)
mean_coverage = np.sum((mean_lower <= 0) & (mean_upper >= 0))

# 2. 95% CI for the Variance
chi2_lower = stats.chi2.ppf(0.025, df=n_obs-1)
chi2_upper = stats.chi2.ppf(0.975, df=n_obs-1)
var_lower = (n_obs - 1) * vars_ / chi2_upper
var_upper = (n_obs - 1) * vars_ / chi2_lower

# Count how many intervals contain the true variance (1)
var_coverage = np.sum((var_lower <= 1) & (var_upper >= 1))

print(f"Mean CIs containing true mean (0):     {mean_coverage} / 100")
print(f"Variance CIs containing true var (1):  {var_coverage} / 100")


# Plot the CIs for the Mean and the Variance side-by-side
fig, axes = plt.subplots(1, 2, figsize=(16, 5))

# 1. Plot CIs for the Mean
for i in range(100):
    color = 'blue' if (mean_lower[i] <= 0 <= mean_upper[i]) else 'red'
    axes[0].plot([i, i], [mean_lower[i], mean_upper[i]], color=color, alpha=0.6)
axes[0].axhline(0, color='black', linestyle='--')
axes[0].set_title(f"100 Simulated 95% CIs for the Mean (n=10)\nCoverage: {mean_coverage} / 100", fontsize=12, fontweight='bold')
axes[0].set_xlabel("Simulation Index")
axes[0].set_ylabel("Mean Interval")
axes[0].grid(axis='y', linestyle='--', alpha=0.3)

# 2. Plot CIs for the Variance
for i in range(100):
    color = 'blue' if (var_lower[i] <= 1 <= var_upper[i]) else 'red'
    axes[1].plot([i, i], [var_lower[i], var_upper[i]], color=color, alpha=0.6)
axes[1].axhline(1, color='black', linestyle='--')
axes[1].set_title(f"100 Simulated 95% CIs for the Variance (n=10)\nCoverage: {var_coverage} / 100", fontsize=12, fontweight='bold')
axes[1].set_xlabel("Simulation Index")
axes[1].set_ylabel("Variance Interval")
axes[1].grid(axis='y', linestyle='--', alpha=0.3)

plt.tight_layout()
plt.show()


np.random.seed(42)
N_comp = 10000
beta_comp = 1.0
k_comp = 3  # Use integer 3 to strictly apply the Erlang formula from slide 21

# Step 1: Generate Y ~ Gamma/Erlang(k=3, rate=beta_comp) 
# Formula: Y = -(1/beta) * log(U1 * U2 * U3)
U1, U2, U3 = np.random.rand(3, N_comp)
Y = -(1.0 / beta_comp) * np.log(U1 * U2 * U3)

# Step 2: Generate X_cond ~ Exp(rate=Y)
# Formula: X = -(1/Y) * log(U4)
U4 = np.random.rand(N_comp)
X_cond = -(1.0 / Y) * np.log(U4)

# Step 3: Shift to strictly obtain Pareto on [beta, infinity[
X_comp = X_cond + beta_comp

# Verification: Compare Composition Pareto vs Analytical Pareto
fig, ax = plt.subplots(figsize=(6, 4))
ax.hist(X_comp, bins=50, range=(1, 5), density=True, alpha=0.6, label="Simulated (Composition)")

x_c = np.linspace(1, 5, 100)
ax.plot(x_c, stats.pareto.pdf(x_c, b=k_comp, scale=beta_comp), 'r-', lw=2, label="Analytical Pareto")

ks_comp = stats.kstest(X_comp, lambda x: stats.pareto.cdf(x, b=k_comp, scale=beta_comp))
ax.set_title(f"Pareto via Gamma/Exp Composition (k=3)\nKS p-value: {ks_comp.pvalue:.4f}")
ax.legend()
plt.show()
